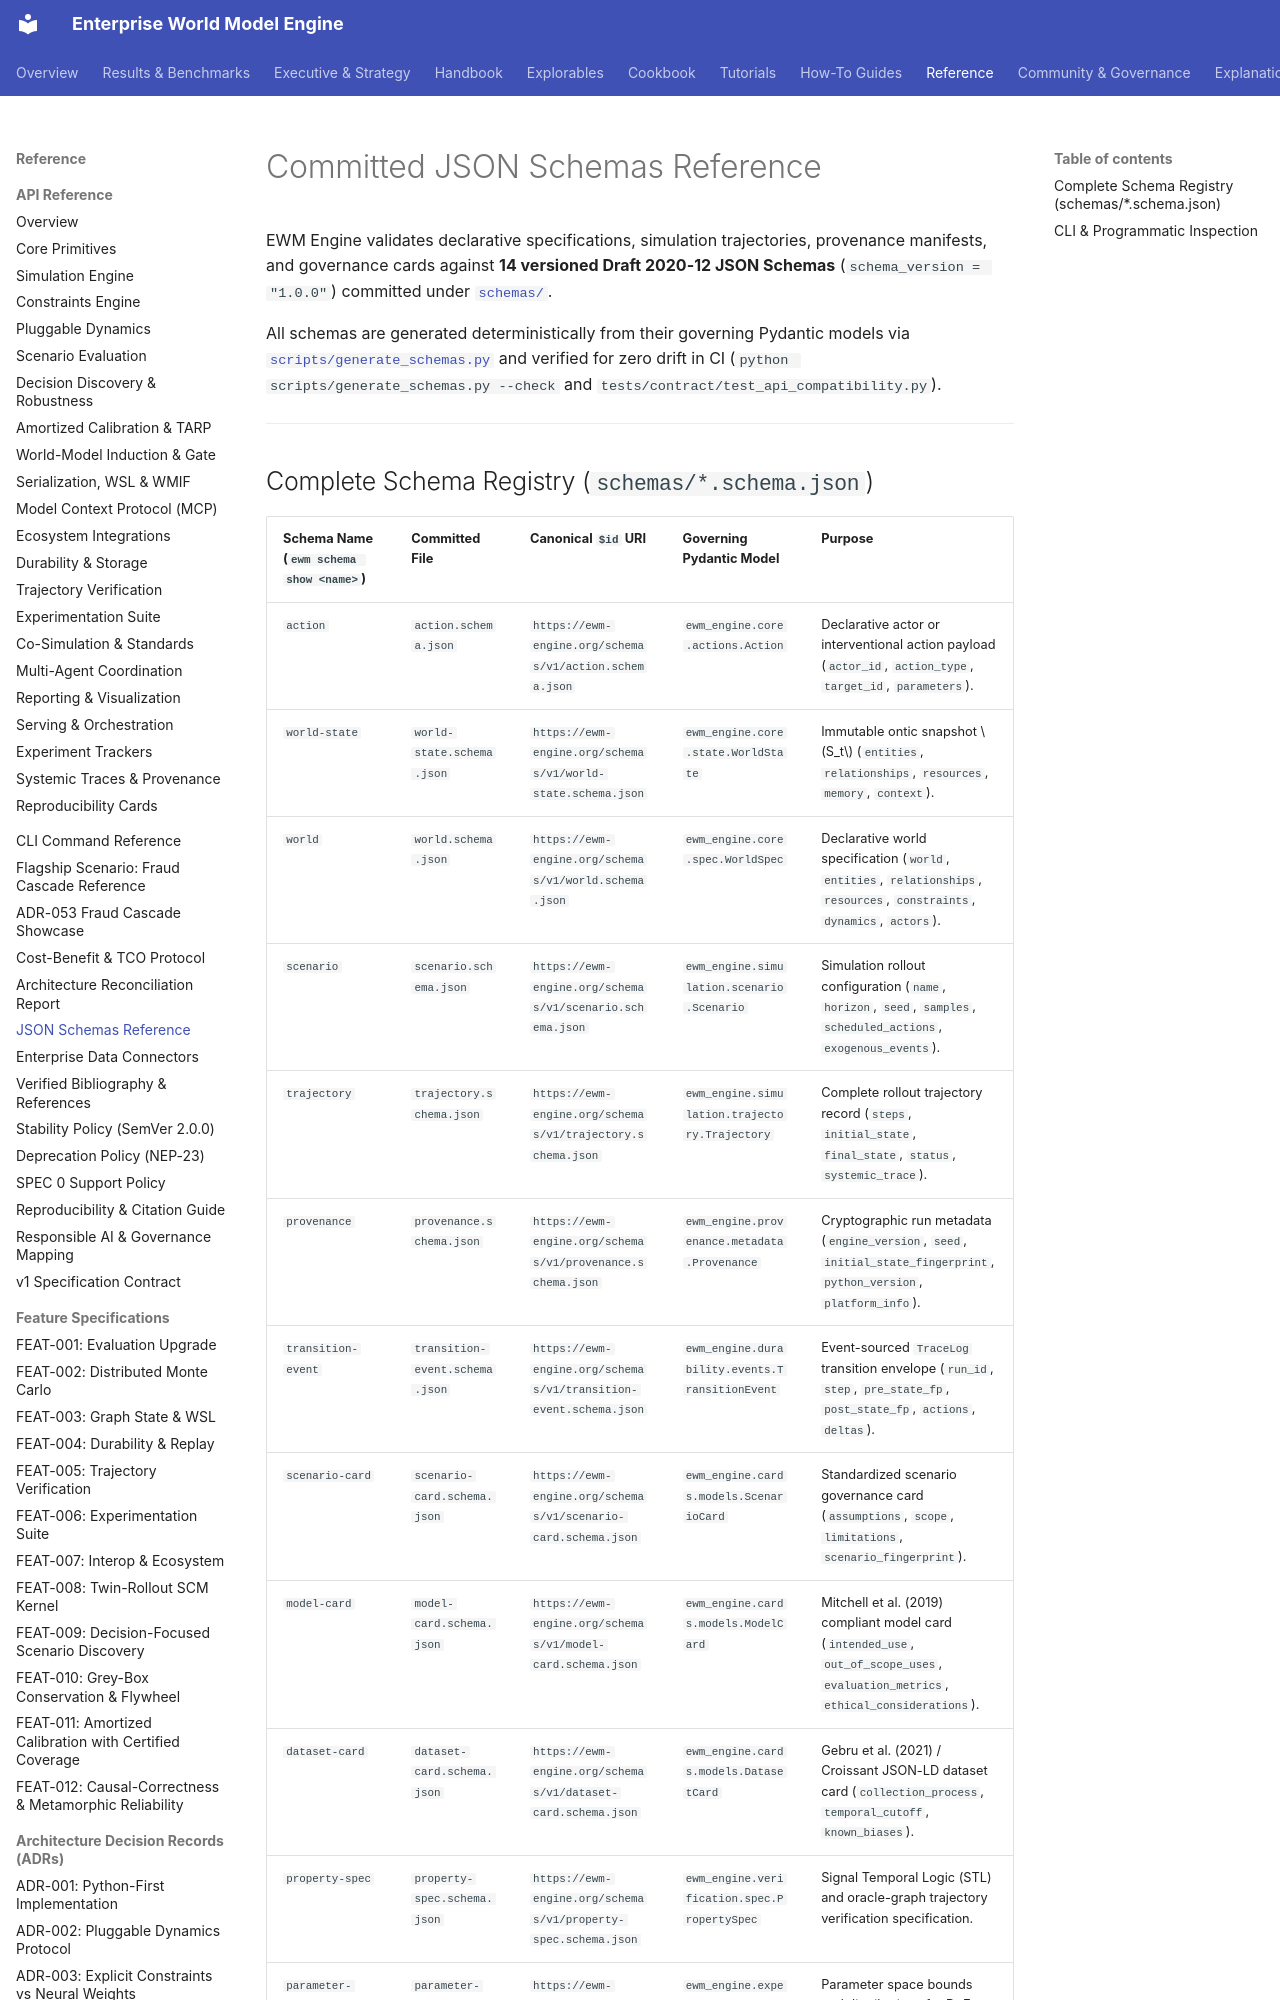

repository: vfcarida/Enterprise-World-Model-Engine · page: reference/schemas/index.html · generator: mkdocs

# Committed JSON Schemas Reference

EWM Engine validates declarative specifications, simulation trajectories, provenance manifests, and governance cards against **14 versioned Draft 2020-12 JSON Schemas** (`schema_version = "1.0.0"`) committed under [`schemas/`](https://github.com/vfcarida/Enterprise-World-Model-Engine/tree/main/schemas).

All schemas are generated deterministically from their governing Pydantic models via [`scripts/generate_schemas.py`](https://github.com/vfcarida/Enterprise-World-Model-Engine/blob/main/scripts/generate_schemas.py) and verified for zero drift in CI (`python scripts/generate_schemas.py --check` and `tests/contract/test_api_compatibility.py`).

---
